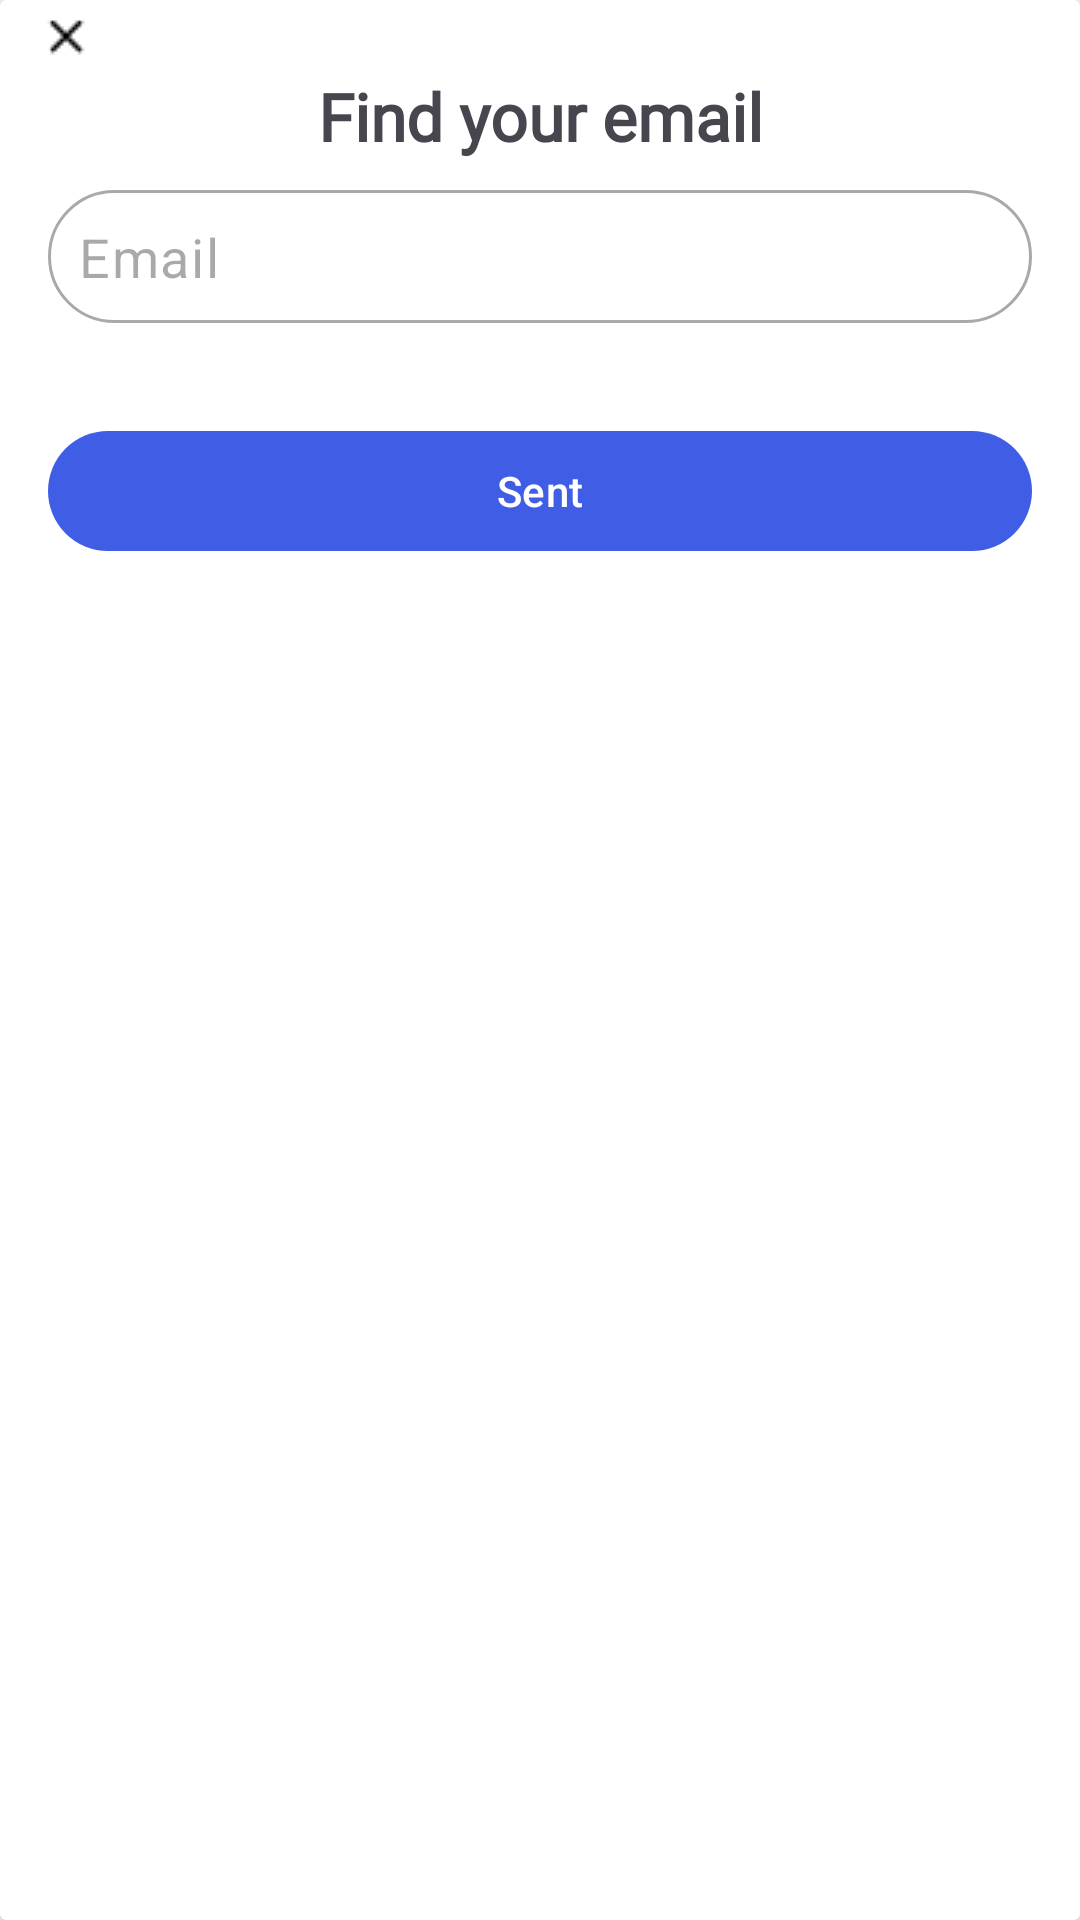

Reconstruct the res/layout file that produces this screen, plus the resources it refers to.
<!-- AndroidManifest.xml: application theme Theme.ABER -->
<!-- res/layout/dialog_forget.xml -->
<?xml version="1.0" encoding="utf-8"?>
<androidx.cardview.widget.CardView xmlns:android="http://schemas.android.com/apk/res/android"
    android:layout_width="match_parent"
    android:layout_height="match_parent"
    xmlns:app="http://schemas.android.com/apk/res-auto"
    android:orientation="vertical"
    android:background="@drawable/dialog_background"
    >

        <LinearLayout
            android:layout_width="match_parent"
            android:layout_height="wrap_content"
            android:orientation="vertical">
            <ImageView
                android:id="@+id/close"
                android:layout_width="wrap_content"
                android:layout_height="wrap_content"
                android:src="@drawable/icon_x_24"
                android:layout_marginHorizontal="10dp"

                />

            <TextView
                android:layout_width="match_parent"
                android:layout_height="wrap_content"
                android:gravity="center"
                android:text="@string/find_your_email"
                android:fontFamily="@font/instagramsansregular"
                android:textSize="22sp"
                android:textStyle="bold"
                android:layout_marginBottom="10dp"
                />

            <com.google.android.material.textfield.TextInputLayout
                android:layout_width="match_parent"
                android:layout_height="wrap_content"
                android:id="@+id/email_layout_text"
                android:hint="@string/email"
                app:hintEnabled="false"
                android:layout_marginHorizontal="16dp"
                >
                <com.google.android.material.textfield.TextInputEditText
                    android:id="@+id/email_forget_edit_text"
                    android:layout_width="match_parent"
                    android:layout_height="wrap_content"
                    android:gravity="top"
                    android:hint="@string/email"
                    android:drawableLeft="@drawable/baseline_email_24"
                    android:background="@drawable/custom_edit_text"
                    android:padding="10dp"
                    android:drawablePadding="5dp"
                    android:textSize="18sp"
                    android:textColor="@color/black"
                    android:minLines="1"
                    android:textCursorDrawable="@color/black" />
            </com.google.android.material.textfield.TextInputLayout>

            <com.google.android.material.button.MaterialButton
                android:id="@+id/sent_button"
                android:layout_width="match_parent"
                android:layout_height="wrap_content"
                android:layout_marginHorizontal="16dp"
                android:layout_marginVertical="32dp"
                android:text="@string/sent"
                app:backgroundTint="@color/secondary_stroke_blue"
                />

        </LinearLayout>


</androidx.cardview.widget.CardView>
<!-- resources referenced by this layout -->
<resources>
  <color name="black">#FF000000</color>
  <color name="secondary_stroke_blue">#405DE6</color>
  <!-- drawable custom_edit_text (drawable) -->
  <?xml version="1.0" encoding="utf-8"?>
  <shape xmlns:android="http://schemas.android.com/apk/res/android"
      android:shape="rectangle">
      <stroke
          android:width="1dp"
          android:color="@color/light_black">
  
      </stroke>
      <corners
          android:radius="30dp">
  
      </corners>
  </shape>
  <!-- drawable dialog_background (drawable) -->
  <?xml version="1.0" encoding="utf-8"?>
  <inset
      xmlns:android="http://schemas.android.com/apk/res/android"
      android:drawable="@drawable/rouned_background"
      android:insetRight="15dp"
      android:insetLeft="15dp">
  </inset>
  <!-- drawable icon_x_24: png bitmap (drawable, 224 bytes) -->
  <string name="email">Email</string>
  <string name="find_your_email">Find your email</string>
  <string name="sent">Sent</string>
  <style name="Theme.ABER" parent="Base.Theme.ABER" />
  <color name="light_black">#56000000</color>
  <!-- drawable rouned_background (drawable) -->
  <?xml version="1.0" encoding="utf-8"?>
  <shape xmlns:android="http://schemas.android.com/apk/res/android"
      android:shape="rectangle">
      <solid android:color="@color/white"/>
      <corners android:radius="20dp"/>
      <stroke android:width="1dp" android:color="@color/white"/>
      <padding android:top="6dp" android:bottom="6dp" android:right="6dp" android:left="6dp"/>
  
  </shape>
  <style name="Base.Theme.ABER" parent="Theme.Material3.DayNight.NoActionBar">
          
          <item name="colorPrimary">@color/pale_blue</item>
          <item name="colorPrimaryVariant">@color/purple</item>
          
          <item name="android:colorBackground">@color/white</item>
          <item name="colorOnSurface">@color/black</item>
          
          <item name="android:statusBarColor">@color/white</item>
          <item name="android:windowLightStatusBar">true</item>
          <item name="android:textColorPrimary">@color/black</item>
          <item name="android:textCursorDrawable">@color/black</item>
  
  
          <item name="popupMenuStyle">@style/MyPopupMenu</item>
          <item name="popupMenuBackground">@drawable/rouned_background</item>
  
  
  
          <item name="itemStrokeWidth">20dp</item>
          <item name="itemPaddingBottom">100dp</item>
  
      </style>
  <color name="white">#FFFFFFFF</color>
  <color name="pale_blue">#48CEDC</color>
  <color name="purple">#9575CD</color>
  <style name="MyPopupMenu" parent="@style/Widget.AppCompat.PopupMenu">
          <item name="android:dropDownHorizontalOffset">20dp</item>
          <item name="android:dropDownVerticalOffset">20dp</item>
          <item name="popupMenuBackground">@drawable/rouned_background</item>
          <item name="itemTextColor">@color/pale_blue</item>
      </style>
</resources>
